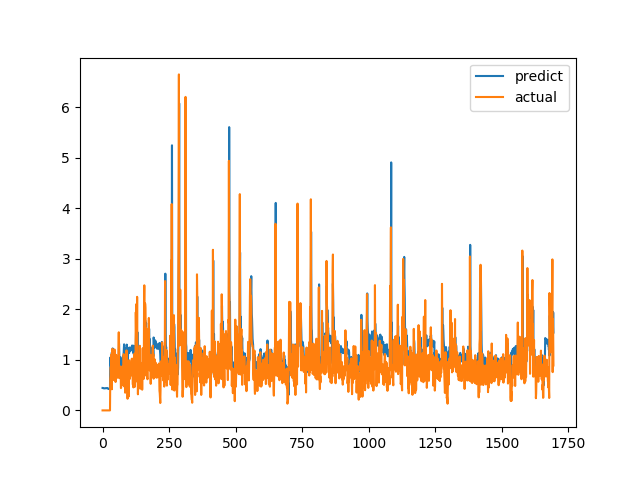

The file beside this chart, header and first rows:
predict, actual
0.4445, 0.0
0.4442, 0.0
0.4392, 0.0
0.4405, 0.0
0.4399, 0.0
0.4368, 0.0
0.4353, 0.0
0.4369, 0.0
0.4368, 0.0
0.4375, 0.0
0.4363, 0.0
0.4385, 0.0
0.4407, 0.0
0.4377, 0.0
0.4393, 0.0
0.4417, 0.0
0.443, 0.0
0.4445, 0.0
0.4436, 0.0
0.4408, 0.0
0.4368, 0.0
0.4283, 0.0
0.4252, 0.0
0.4223, 0.0
0.4239, 0.0
0.4256, 0.0
0.4282, 0.0
0.4313, 0.0
0.4312, 0.0
1.046, 0.6238
1.009, 0.6915
0.8966, 0.8558
0.9697, 0.7094
0.9601, 1.015
0.9567, 1.116
1.148, 0.4183
0.975, 1.002
0.8871, 1.219
1.226, 1.143
1.134, 0.6528
1.054, 0.6747
0.9563, 0.601
0.9664, 0.6695
0.8363, 0.6538
0.8888, 0.7814
0.8675, 1.206
1.064, 0.8469
1.096, 0.8286
0.9786, 0.6482
1.039, 0.5624
0.8842, 0.7183
0.8846, 1.1
1, 0.9542
1.05, 0.729
0.9383, 0.6694
0.9195, 0.8631
0.9246, 0.6465
0.9284, 0.8223
0.8348, 0.9236
1.012, 0.8301
... 1,636 more rows
